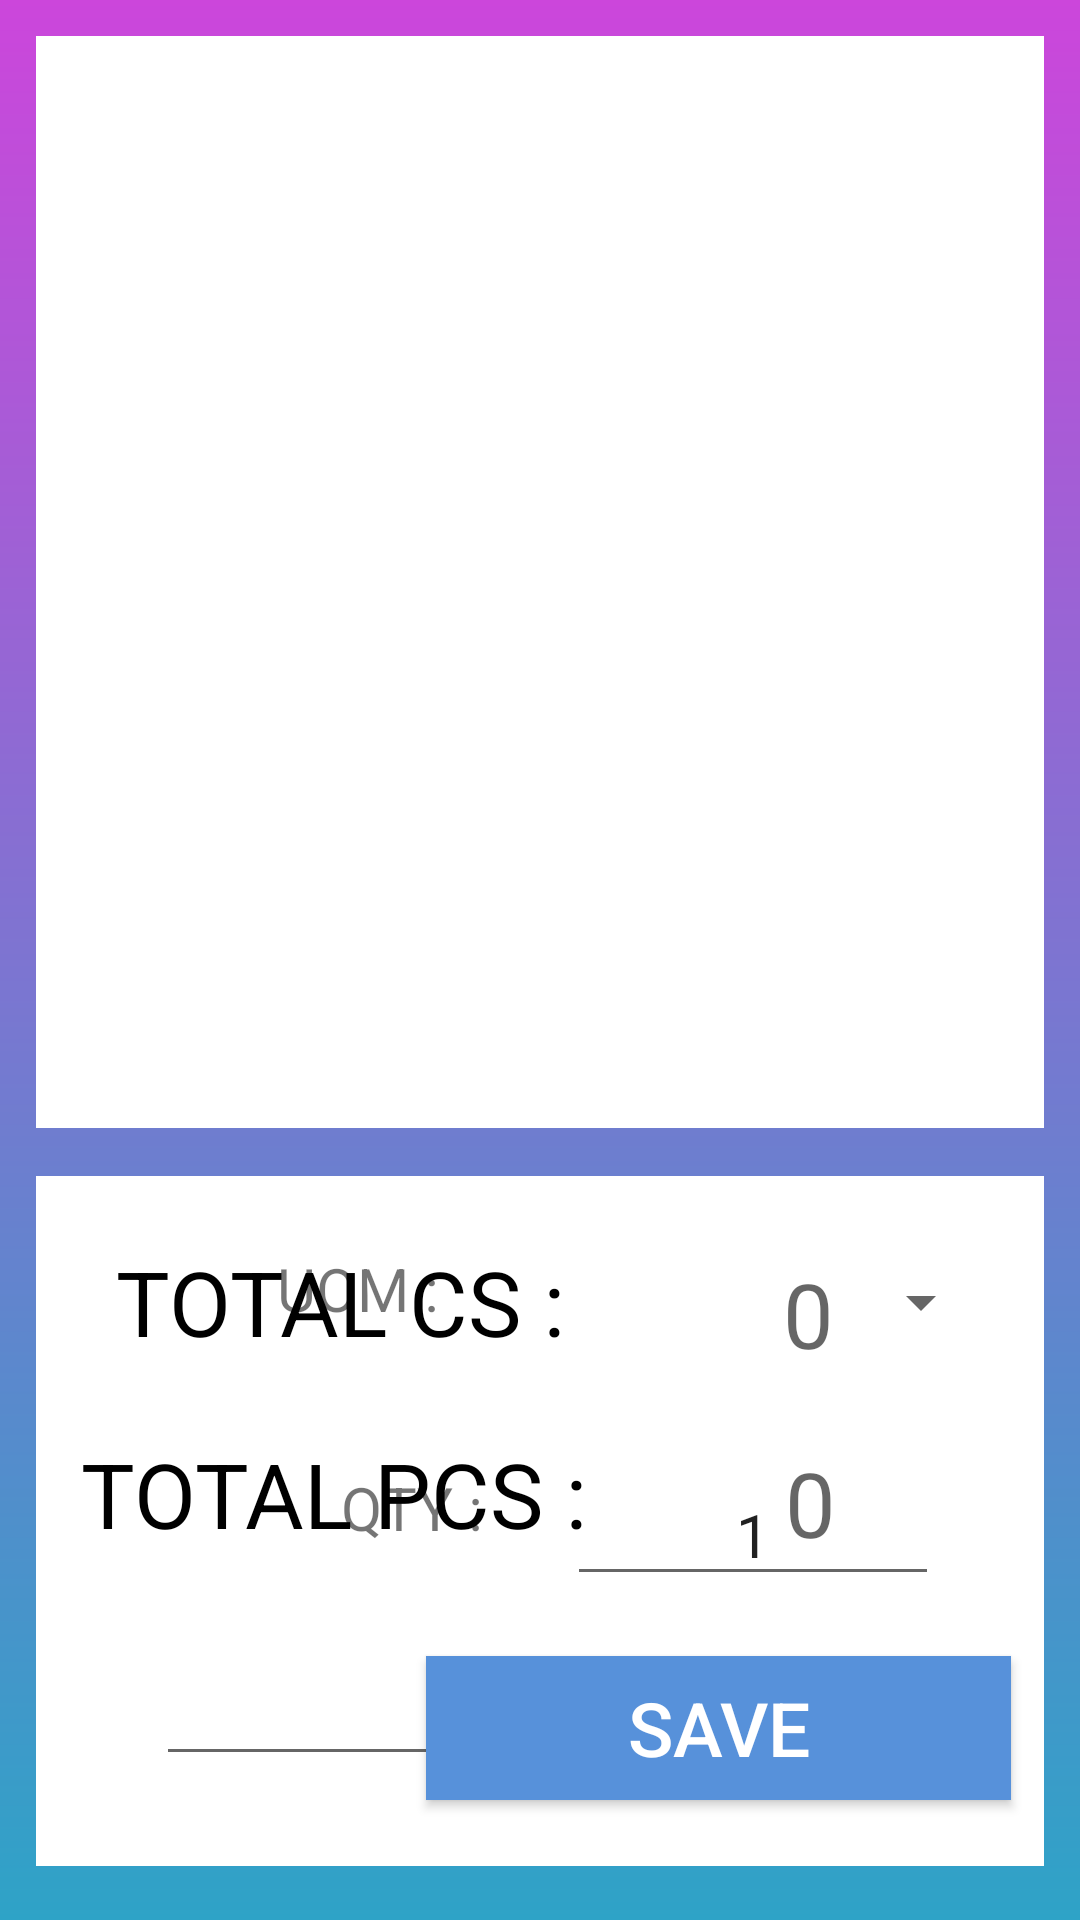

Produce the Android XML layout that renders to this screen, including the resource entries it uses.
<!-- AndroidManifest.xml: application theme Theme.BarcodeInOutv2 -->
<!-- res/layout/fragment_inventory.xml -->
<?xml version="1.0" encoding="utf-8"?>
<RelativeLayout xmlns:android="http://schemas.android.com/apk/res/android"
    xmlns:tools="http://schemas.android.com/tools"
    android:layout_width="match_parent"
    android:layout_height="match_parent"
    tools:context=".Inventory.InventoryFragment"
    android:background="@drawable/gradient_color">


    <RelativeLayout
        android:layout_width="wrap_content"
        android:layout_height="230dp"
        android:layout_alignParentBottom="true"
        android:layout_marginStart="12dp"
        android:layout_marginTop="10dp"
        android:layout_marginEnd="12dp"
        android:layout_marginBottom="18dp"
        android:background="@color/white">

        <TextView
            android:layout_width="179dp"
            android:layout_height="wrap_content"
            android:layout_alignParentStart="true"
            android:layout_alignParentBottom="true"
            android:layout_marginStart="12dp"
            android:layout_marginBottom="168dp"
            android:text="TOTAL CS :"
            android:textAlignment="center"
            android:textColor="#000"
            android:textSize="30sp" />

        <TextView
            android:id="@+id/tvTotCs"
            android:layout_width="190dp"
            android:layout_height="wrap_content"
            android:layout_alignParentStart="true"
            android:layout_alignParentBottom="true"
            android:layout_marginStart="179dp"
            android:layout_marginBottom="164dp"
            android:hint="0"
            android:inputType="number"
            android:textAlignment="center"
            android:textColor="#00FF22"
            android:textSize="30sp" />

        <TextView
            android:layout_width="wrap_content"
            android:layout_height="wrap_content"
            android:layout_alignParentStart="true"
            android:layout_alignParentBottom="true"
            android:layout_marginStart="15dp"
            android:layout_marginBottom="104dp"
            android:text="TOTAL PCS :"
            android:textAlignment="center"
            android:textColor="#000"
            android:textSize="30sp" />

        <TextView
            android:id="@+id/tvTotPcs"
            android:layout_width="188dp"
            android:layout_height="wrap_content"
            android:layout_alignParentStart="true"
            android:layout_alignParentBottom="true"
            android:layout_marginStart="180dp"
            android:layout_marginBottom="101dp"
            android:hint="0"
            android:inputType="number"
            android:textAlignment="center"
            android:textColor="#00FF22"
            android:textSize="30sp" />

        <EditText
            android:id="@+id/etInvtBarcode"
            android:layout_width="257dp"
            android:layout_height="wrap_content"
            android:layout_alignParentStart="true"
            android:layout_alignParentBottom="true"
            android:layout_marginStart="40dp"
            android:layout_marginLeft="20dp"
            android:layout_marginBottom="30dp"
            android:gravity="center"
            android:inputType="text"
            android:singleLine="true"
            android:textColor="@color/black"
            android:textSize="20dp" />

        <Spinner
            android:id="@+id/spInvtUom"
            android:layout_width="158dp"
            android:layout_height="54dp"
            android:layout_alignParentEnd="true"
            android:layout_alignParentBottom="true"
            android:layout_marginEnd="17dp"
            android:layout_marginBottom="161dp"
            android:entries="@array/spUomItems" />

        <TextView
            android:id="@+id/textView3"
            android:layout_width="73dp"
            android:layout_height="46dp"
            android:layout_alignParentEnd="true"
            android:layout_alignParentBottom="true"
            android:layout_marginEnd="192dp"
            android:layout_marginBottom="160dp"
            android:text="UOM :"
            android:textAlignment="center"
            android:textSize="20dp" />

        <EditText
            android:id="@+id/etInvtQty"
            android:layout_width="124dp"
            android:layout_height="wrap_content"
            android:layout_alignParentEnd="true"
            android:layout_alignParentBottom="true"
            android:layout_marginStart="170dp"
            android:layout_marginEnd="35dp"
            android:layout_marginBottom="90dp"
            android:gravity="center"
            android:inputType="number|numberSigned"
            android:text="1"
            android:textSize="20dp" />

        <TextView
            android:id="@+id/textView4"
            android:layout_width="73dp"
            android:layout_height="46dp"
            android:layout_alignParentEnd="true"
            android:layout_alignParentBottom="true"
            android:layout_marginEnd="174dp"
            android:layout_marginBottom="87dp"
            android:text="QTY :"
            android:textAlignment="center"
            android:textSize="20dp" />

        <androidx.appcompat.widget.AppCompatButton
            android:id="@+id/btnSave"
            android:layout_width="195dp"
            android:layout_height="wrap_content"
            android:layout_alignParentEnd="true"
            android:layout_alignParentBottom="true"
            android:layout_marginStart="0dp"
            android:layout_marginEnd="11dp"
            android:layout_marginBottom="22dp"
            android:background="#5791DA"
            android:text="Save"
            android:textColor="#fff"
            android:textSize="25dp" />

    </RelativeLayout>

    <ListView
        android:id="@+id/lvInventoryList"
        android:layout_width="wrap_content"
        android:layout_height="683dp"
        android:layout_alignParentStart="true"
        android:layout_alignParentTop="true"
        android:layout_alignParentEnd="true"
        android:layout_alignParentBottom="true"
        android:layout_marginStart="12dp"
        android:layout_marginTop="12dp"
        android:layout_marginEnd="12dp"
        android:layout_marginBottom="264dp"
        android:background="#fff"
        android:outlineAmbientShadowColor="@color/black"
        android:clickable="true"
        android:focusable="true"/>



</RelativeLayout>
<!-- resources referenced by this layout -->
<resources>
  <string-array name="spUomItems">
          <item />
          <item>CS</item>
          <item>PCS</item>
          <item>SW</item>
          <item>SET</item>
          <item>PCK</item>
          <item>ZIN</item>
      </string-array>
  <!-- drawable gradient_color (drawable) -->
  <?xml version="1.0" encoding="utf-8"?>
  <shape xmlns:android="http://schemas.android.com/apk/res/android">
      <gradient
          android:angle="90"
          android:startColor="#2ea3c7"
          android:endColor="#cc46db"
          android:type="linear" />
  </shape>
  <style name="Theme.BarcodeInOutv2" parent="Theme.MaterialComponents.DayNight.DarkActionBar">
          
          <item name="colorPrimary">@color/purple_500</item>
          <item name="colorPrimaryVariant">@color/purple_700</item>
          <item name="colorOnPrimary">@color/white</item>
          
          <item name="colorSecondary">@color/teal_200</item>
          <item name="colorSecondaryVariant">@color/teal_700</item>
          <item name="colorOnSecondary">@color/black</item>
          
          <item name="android:statusBarColor" tools:targetApi="l">?attr/colorPrimaryVariant</item>
          
      </style>
  <!-- not gathered from this repository: default colours our renderer supplied (Android Studio template values) -->
  <color name="purple_500">#FF6200EE</color>
  <color name="purple_700">#FF3700B3</color>
  <color name="teal_200">#FF03DAC5</color>
  <color name="teal_700">#FF018786</color>
  <color name="black">#FF000000</color>
  <color name="white">#FFFFFFFF</color>
</resources>
